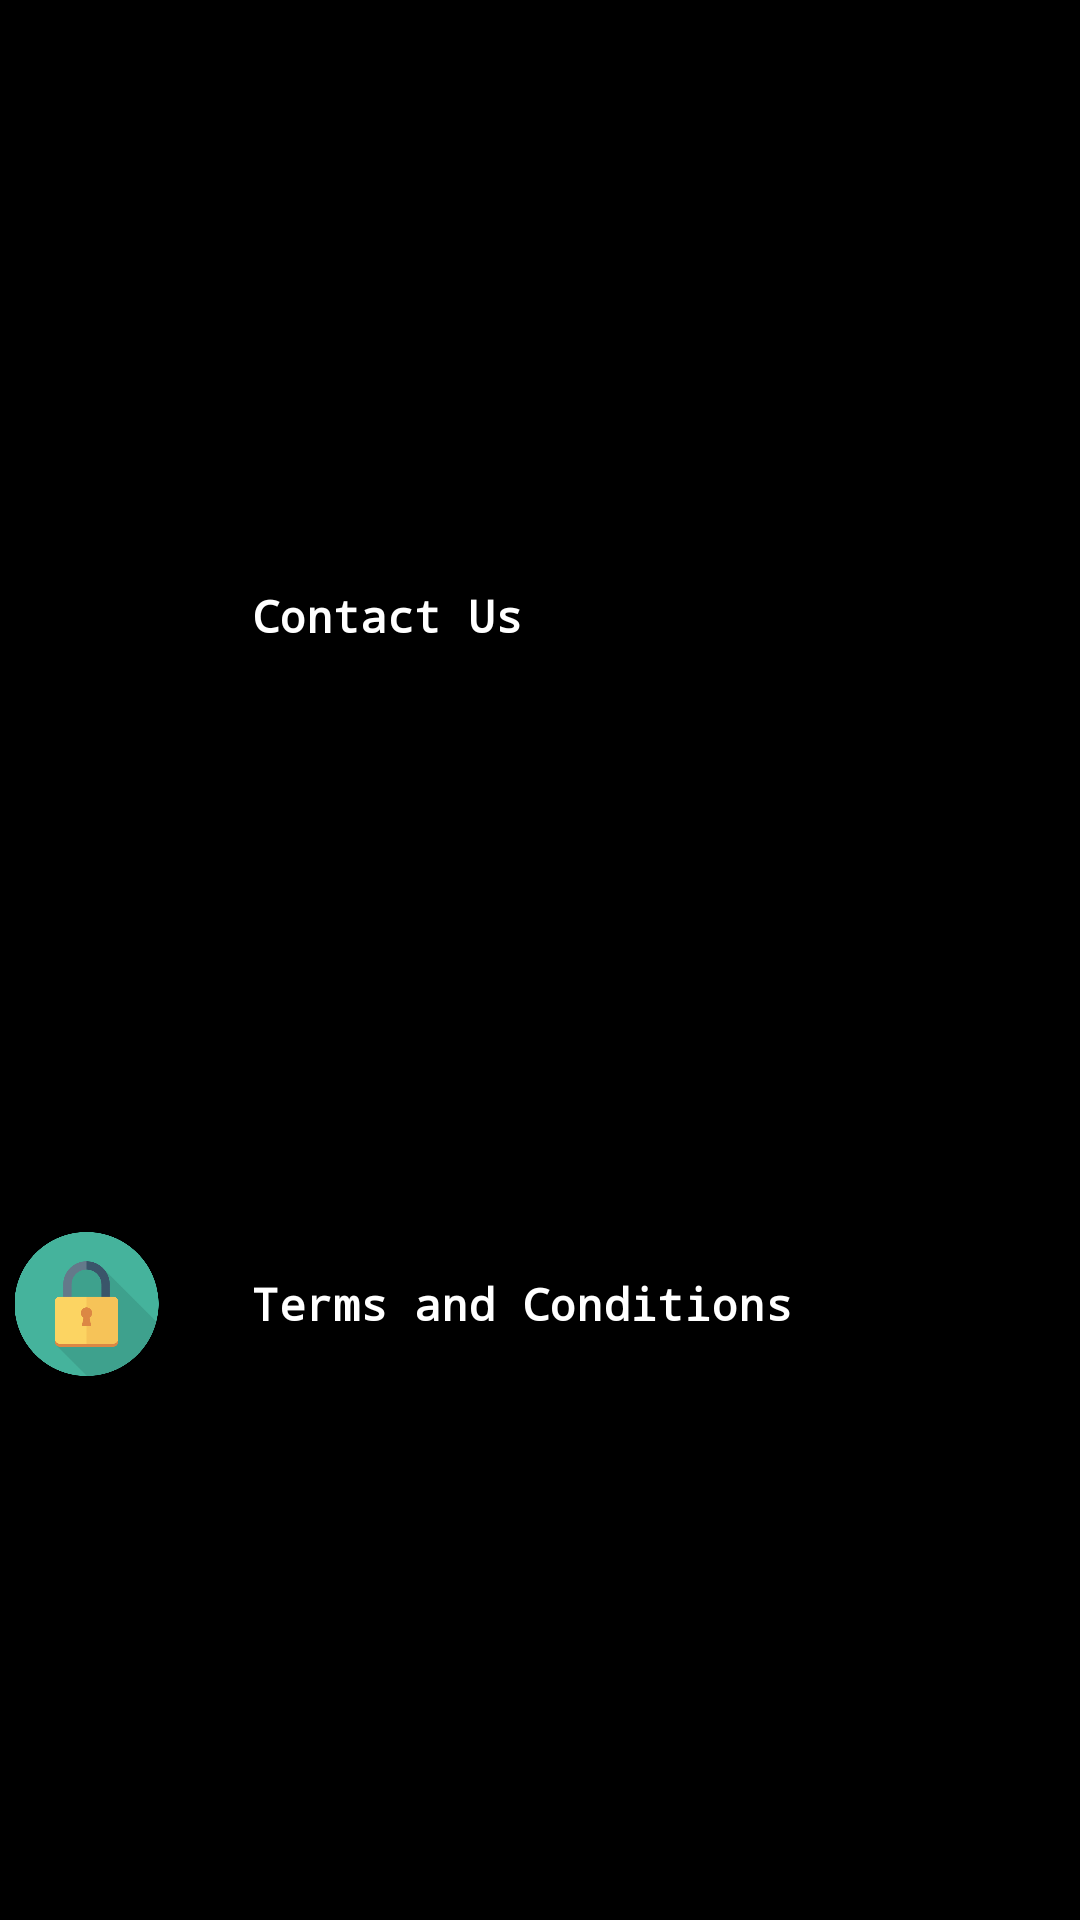

Android layout source for this screen:
<!-- AndroidManifest.xml: application theme Theme.AppCompat.Light.NoActionBar -->
<!-- res/layout/activity_page4.xml -->
<?xml version="1.0" encoding="utf-8"?>
<androidx.constraintlayout.widget.ConstraintLayout xmlns:android="http://schemas.android.com/apk/res/android"
    xmlns:app="http://schemas.android.com/apk/res-auto"
    xmlns:tools="http://schemas.android.com/tools"
    android:layout_width="match_parent"
    android:layout_height="match_parent"
    android:background="#000000"
    tools:context=".page4">
    <TextView
        android:id="@+id/textView5"
        android:layout_width="303dp"
        android:layout_height="48dp"
        android:fontFamily="monospace"
        android:gravity="start|fill_vertical"
        android:onClick="Showterms"
        android:text="  Terms and Conditions"
        android:textColor="#FFFFFF"
        android:textColorHint="#FFFFFF"
        android:textSize="15sp"
        android:textStyle="bold"
        app:layout_constraintBottom_toBottomOf="parent"
        app:layout_constraintEnd_toEndOf="parent"
        app:layout_constraintHorizontal_bias="0.5"
        app:layout_constraintStart_toEndOf="@+id/imageView6"
        app:layout_constraintTop_toBottomOf="@+id/textView4"
        app:layout_constraintVertical_bias="0.5" />

    <ImageView
        android:id="@+id/imageView"
        android:layout_width="75dp"
        android:layout_height="48dp"
        android:onClick="showimg1"
        app:layout_constraintBottom_toTopOf="@+id/imageView6"
        app:layout_constraintEnd_toStartOf="@+id/textView4"
        app:layout_constraintHorizontal_bias="0.5"
        app:layout_constraintStart_toStartOf="parent"
        app:layout_constraintTop_toTopOf="parent"
        app:layout_constraintVertical_bias="0.5"
        app:srcCompat="@drawable/phone" />
    <TextView
        android:id="@+id/textView4"
        android:layout_width="303dp"
        android:layout_height="48dp"
        android:fontFamily="monospace"
        android:gravity="start|fill_vertical"
        android:onClick="Showcontact"
        android:text="  Contact Us "
        android:textColor="#FFFFFF"
        android:textColorHint="#FFFFFF"
        android:textSize="15sp"
        android:textStyle="bold"
        app:layout_constraintBottom_toTopOf="@+id/textView5"
        app:layout_constraintEnd_toEndOf="parent"
        app:layout_constraintHorizontal_bias="0.5"
        app:layout_constraintStart_toEndOf="@+id/imageView"
        app:layout_constraintTop_toTopOf="parent"
        app:layout_constraintVertical_bias="0.5" />
    <ImageView
        android:id="@+id/imageView6"
        android:layout_width="75dp"
        android:layout_height="48dp"
        android:onClick="showimg2"
        app:layout_constraintBottom_toBottomOf="parent"
        app:layout_constraintEnd_toStartOf="@+id/textView5"
        app:layout_constraintHorizontal_bias="0.5"
        app:layout_constraintStart_toStartOf="parent"
        app:layout_constraintTop_toBottomOf="@+id/imageView"
        app:layout_constraintVertical_bias="0.5"
        app:srcCompat="@drawable/lock" />
</androidx.constraintlayout.widget.ConstraintLayout>
<!-- resources referenced by this layout -->
<resources>
  <!-- drawable lock: png bitmap (drawable, 19681 bytes) -->
</resources>
